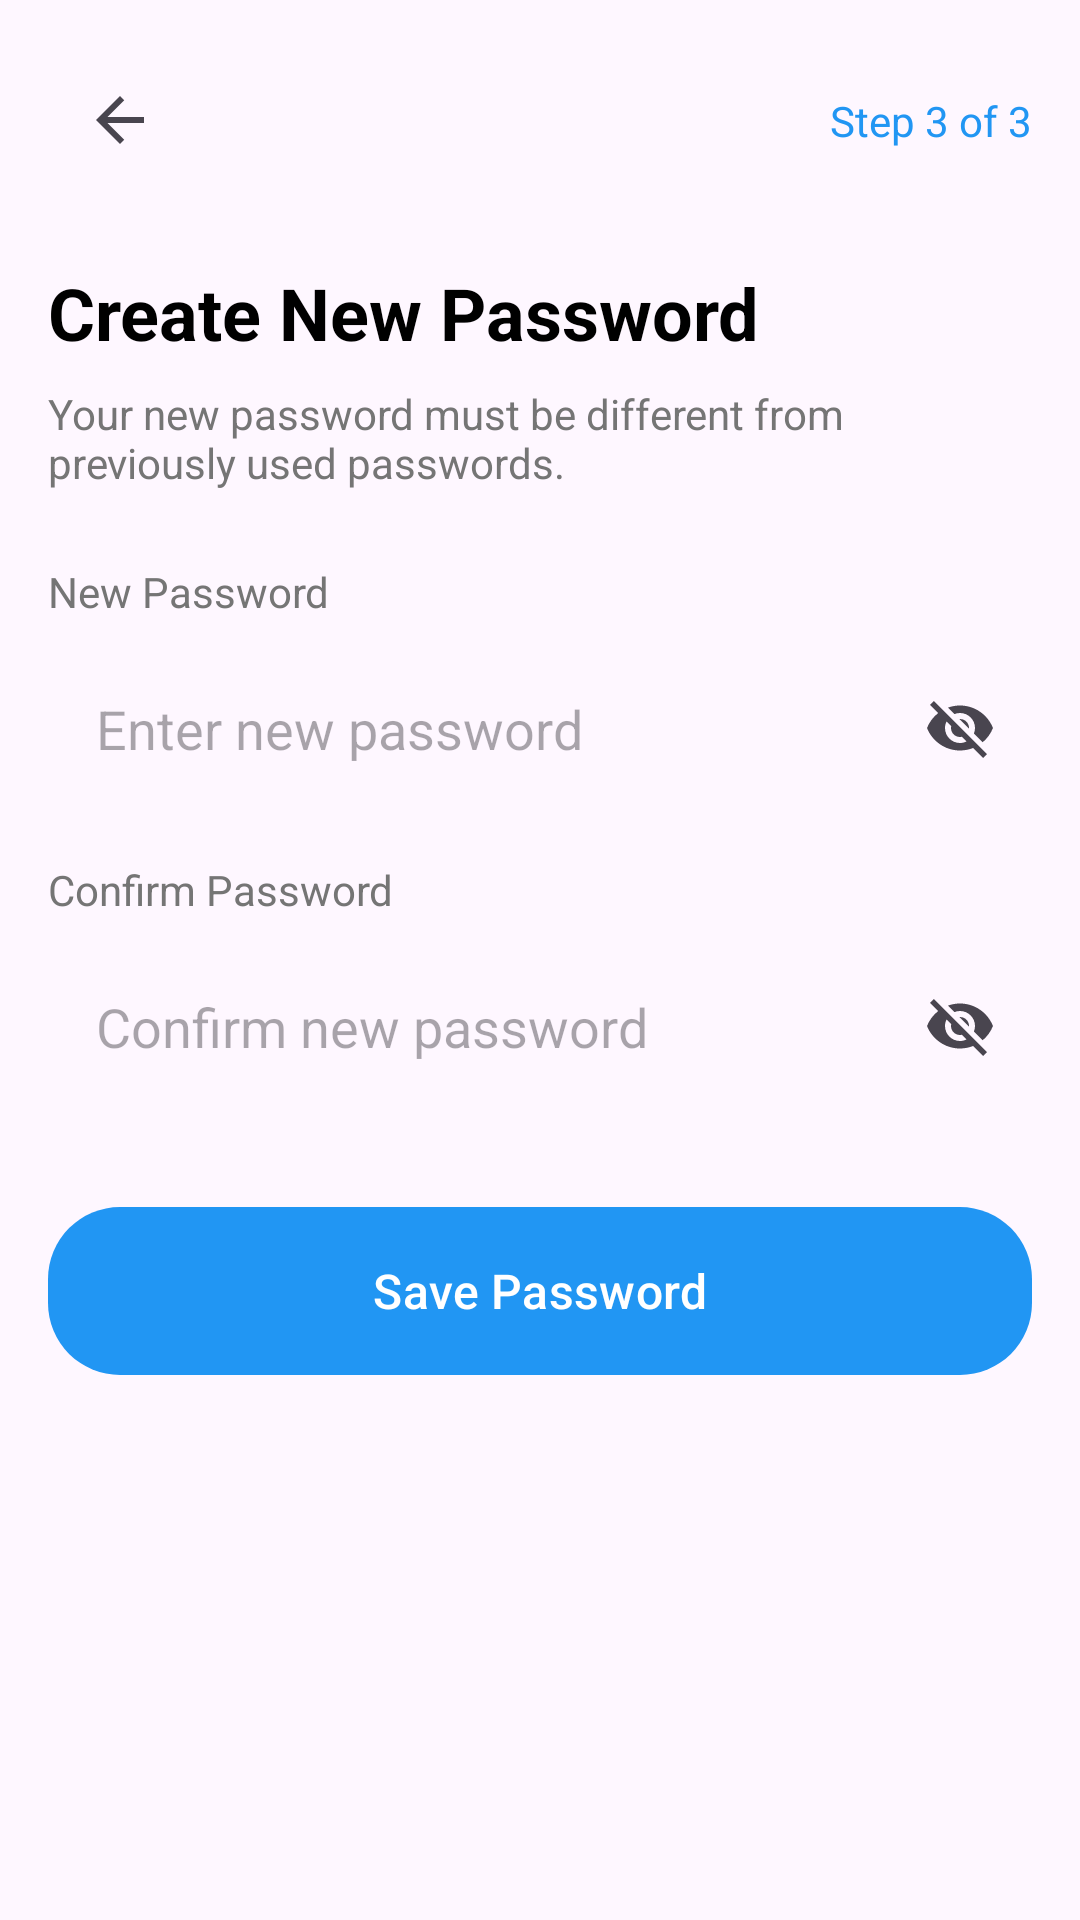

Layout XML and referenced resources for this Android screen:
<!-- AndroidManifest.xml: application theme Theme.NewsApp -->
<!-- res/layout/activity_reset_password.xml -->
<?xml version="1.0" encoding="utf-8"?>
<androidx.constraintlayout.widget.ConstraintLayout xmlns:android="http://schemas.android.com/apk/res/android"
    xmlns:app="http://schemas.android.com/apk/res-auto"
    xmlns:tools="http://schemas.android.com/tools"
    android:layout_width="match_parent"
    android:layout_height="match_parent"
    android:padding="16dp"
    tools:context=".ResetPasswordActivity">

    <ImageButton
        android:id="@+id/btnBack"
        android:layout_width="48dp"
        android:layout_height="48dp"
        android:background="?attr/selectableItemBackgroundBorderless"
        android:contentDescription="Back"
        android:src="@drawable/ic_back"
        app:layout_constraintStart_toStartOf="parent"
        app:layout_constraintTop_toTopOf="parent" />

    <TextView
        android:id="@+id/tvResetPasswordTitle"
        android:layout_width="wrap_content"
        android:layout_height="wrap_content"
        android:layout_marginTop="24dp"
        android:text="Create New Password"
        android:textColor="@color/black"
        android:textSize="24sp"
        android:textStyle="bold"
        app:layout_constraintStart_toStartOf="parent"
        app:layout_constraintTop_toBottomOf="@+id/btnBack" />

    <TextView
        android:id="@+id/tvResetPasswordDescription"
        android:layout_width="0dp"
        android:layout_height="wrap_content"
        android:layout_marginTop="8dp"
        android:text="Your new password must be different from previously used passwords."
        android:textColor="#757575"
        app:layout_constraintEnd_toEndOf="parent"
        app:layout_constraintStart_toStartOf="parent"
        app:layout_constraintTop_toBottomOf="@+id/tvResetPasswordTitle" />

    <TextView
        android:id="@+id/tvNewPasswordLabel"
        android:layout_width="wrap_content"
        android:layout_height="wrap_content"
        android:layout_marginTop="24dp"
        android:text="New Password"
        android:textColor="#757575"
        android:textSize="14sp"
        app:layout_constraintStart_toStartOf="parent"
        app:layout_constraintTop_toBottomOf="@+id/tvResetPasswordDescription" />

    <RelativeLayout
        android:id="@+id/newPasswordContainer"
        android:layout_width="0dp"
        android:layout_height="wrap_content"
        android:layout_marginTop="8dp"
        android:background="@drawable/outlined_edit_text"
        app:layout_constraintEnd_toEndOf="parent"
        app:layout_constraintStart_toStartOf="parent"
        app:layout_constraintTop_toBottomOf="@+id/tvNewPasswordLabel">

        <EditText
            android:id="@+id/etNewPassword"
            android:layout_width="match_parent"
            android:layout_height="wrap_content"
            android:background="@null"
            android:hint="Enter new password"
            android:inputType="textPassword"
            android:padding="16dp"
            android:layout_toStartOf="@+id/btnToggleNewPassword" />

        <ImageButton
            android:id="@+id/btnToggleNewPassword"
            android:layout_width="48dp"
            android:layout_height="48dp"
            android:layout_alignParentEnd="true"
            android:layout_centerVertical="true"
            android:background="?attr/selectableItemBackgroundBorderless"
            android:src="@drawable/ic_visibility_off" />
    </RelativeLayout>

    <TextView
        android:id="@+id/tvConfirmPasswordLabel"
        android:layout_width="wrap_content"
        android:layout_height="wrap_content"
        android:layout_marginTop="16dp"
        android:text="Confirm Password"
        android:textColor="#757575"
        android:textSize="14sp"
        app:layout_constraintStart_toStartOf="parent"
        app:layout_constraintTop_toBottomOf="@+id/newPasswordContainer" />

    <RelativeLayout
        android:id="@+id/confirmPasswordContainer"
        android:layout_width="0dp"
        android:layout_height="wrap_content"
        android:layout_marginTop="8dp"
        android:background="@drawable/outlined_edit_text"
        app:layout_constraintEnd_toEndOf="parent"
        app:layout_constraintStart_toStartOf="parent"
        app:layout_constraintTop_toBottomOf="@+id/tvConfirmPasswordLabel">

        <EditText
            android:id="@+id/etConfirmPassword"
            android:layout_width="match_parent"
            android:layout_height="wrap_content"
            android:background="@null"
            android:hint="Confirm new password"
            android:inputType="textPassword"
            android:padding="16dp"
            android:layout_toStartOf="@+id/btnToggleConfirmPassword" />

        <ImageButton
            android:id="@+id/btnToggleConfirmPassword"
            android:layout_width="48dp"
            android:layout_height="48dp"
            android:layout_alignParentEnd="true"
            android:layout_centerVertical="true"
            android:background="?attr/selectableItemBackgroundBorderless"
            android:src="@drawable/ic_visibility_off" />
    </RelativeLayout>

    <com.google.android.material.button.MaterialButton
        android:id="@+id/btnSavePassword"
        android:layout_width="0dp"
        android:layout_height="wrap_content"
        android:layout_marginTop="32dp"
        android:minHeight="56dp"
        android:insetTop="0dp"
        android:insetBottom="0dp"
        android:padding="16dp"
        android:text="Save Password"
        android:textAllCaps="false"
        android:textSize="16sp"
        app:backgroundTint="#2196F3"
        app:cornerRadius="24dp"
        app:layout_constraintEnd_toEndOf="parent"
        app:layout_constraintStart_toStartOf="parent"
        app:layout_constraintTop_toBottomOf="@+id/confirmPasswordContainer" />

    <TextView
        android:id="@+id/tvStepIndicator"
        android:layout_width="wrap_content"
        android:layout_height="wrap_content"
        android:text="Step 3 of 3"
        android:textColor="#2196F3"
        android:textSize="14sp"
        app:layout_constraintEnd_toEndOf="parent"
        app:layout_constraintTop_toTopOf="parent"
        app:layout_constraintBottom_toBottomOf="@+id/btnBack" />

</androidx.constraintlayout.widget.ConstraintLayout>
<!-- resources referenced by this layout -->
<resources>
  <color name="black">#FF000000</color>
  <!-- drawable ic_back (drawable) -->
  <vector xmlns:android="http://schemas.android.com/apk/res/android"
      android:width="24dp"
      android:height="24dp"
      android:viewportWidth="24"
      android:viewportHeight="24"
      android:tint="?attr/colorControlNormal">
    <path
        android:fillColor="@android:color/black"
        android:pathData="M20,11H7.83l5.59,-5.59L12,4l-8,8 8,8 1.41,-1.41L7.83,13H20v-2z"/>
  </vector>
  <!-- drawable ic_visibility_off (drawable) -->
  <vector xmlns:android="http://schemas.android.com/apk/res/android"
      android:width="24dp"
      android:height="24dp"
      android:viewportWidth="24"
      android:viewportHeight="24"
      android:tint="?attr/colorControlNormal">
    <path
        android:fillColor="@android:color/darker_gray"
        android:pathData="M12,7c2.76,0 5,2.24 5,5 0,0.65 -0.13,1.26 -0.36,1.83l2.92,2.92c1.51,-1.26 2.7,-2.89 3.43,-4.75 -1.73,-4.39 -6,-7.5 -11,-7.5 -1.4,0 -2.74,0.25 -3.98,0.7l2.16,2.16C10.74,7.13 11.35,7 12,7zM2,4.27l2.28,2.28 0.46,0.46C3.08,8.3 1.78,10.02 1,12c1.73,4.39 6,7.5 11,7.5 1.55,0 3.03,-0.3 4.38,-0.84l0.42,0.42L19.73,22 21,20.73 3.27,3 2,4.27zM7.53,9.8l1.55,1.55c-0.05,0.21 -0.08,0.43 -0.08,0.65 0,1.66 1.34,3 3,3 0.22,0 0.44,-0.03 0.65,-0.08l1.55,1.55c-0.67,0.33 -1.41,0.53 -2.2,0.53 -2.76,0 -5,-2.24 -5,-5 0,-0.79 0.2,-1.53 0.53,-2.2zM11.84,9.02l3.15,3.15 0.02,-0.16c0,-1.66 -1.34,-3 -3,-3l-0.17,0.01z"/>
  </vector>
  <style name="Theme.NewsApp" parent="Base.Theme.NewsApp" />
  <style name="Base.Theme.NewsApp" parent="Theme.Material3.DayNight.NoActionBar">
          
          
          <item name="colorPrimary">@color/primary</item>
          <item name="colorPrimaryDark">@color/primary_dark</item>
          <item name="colorAccent">@color/accent</item>
      </style>
  <color name="primary">#3F51B5</color>
  <color name="primary_dark">#1976D2</color>
  <color name="accent">#FF9800</color>
</resources>
